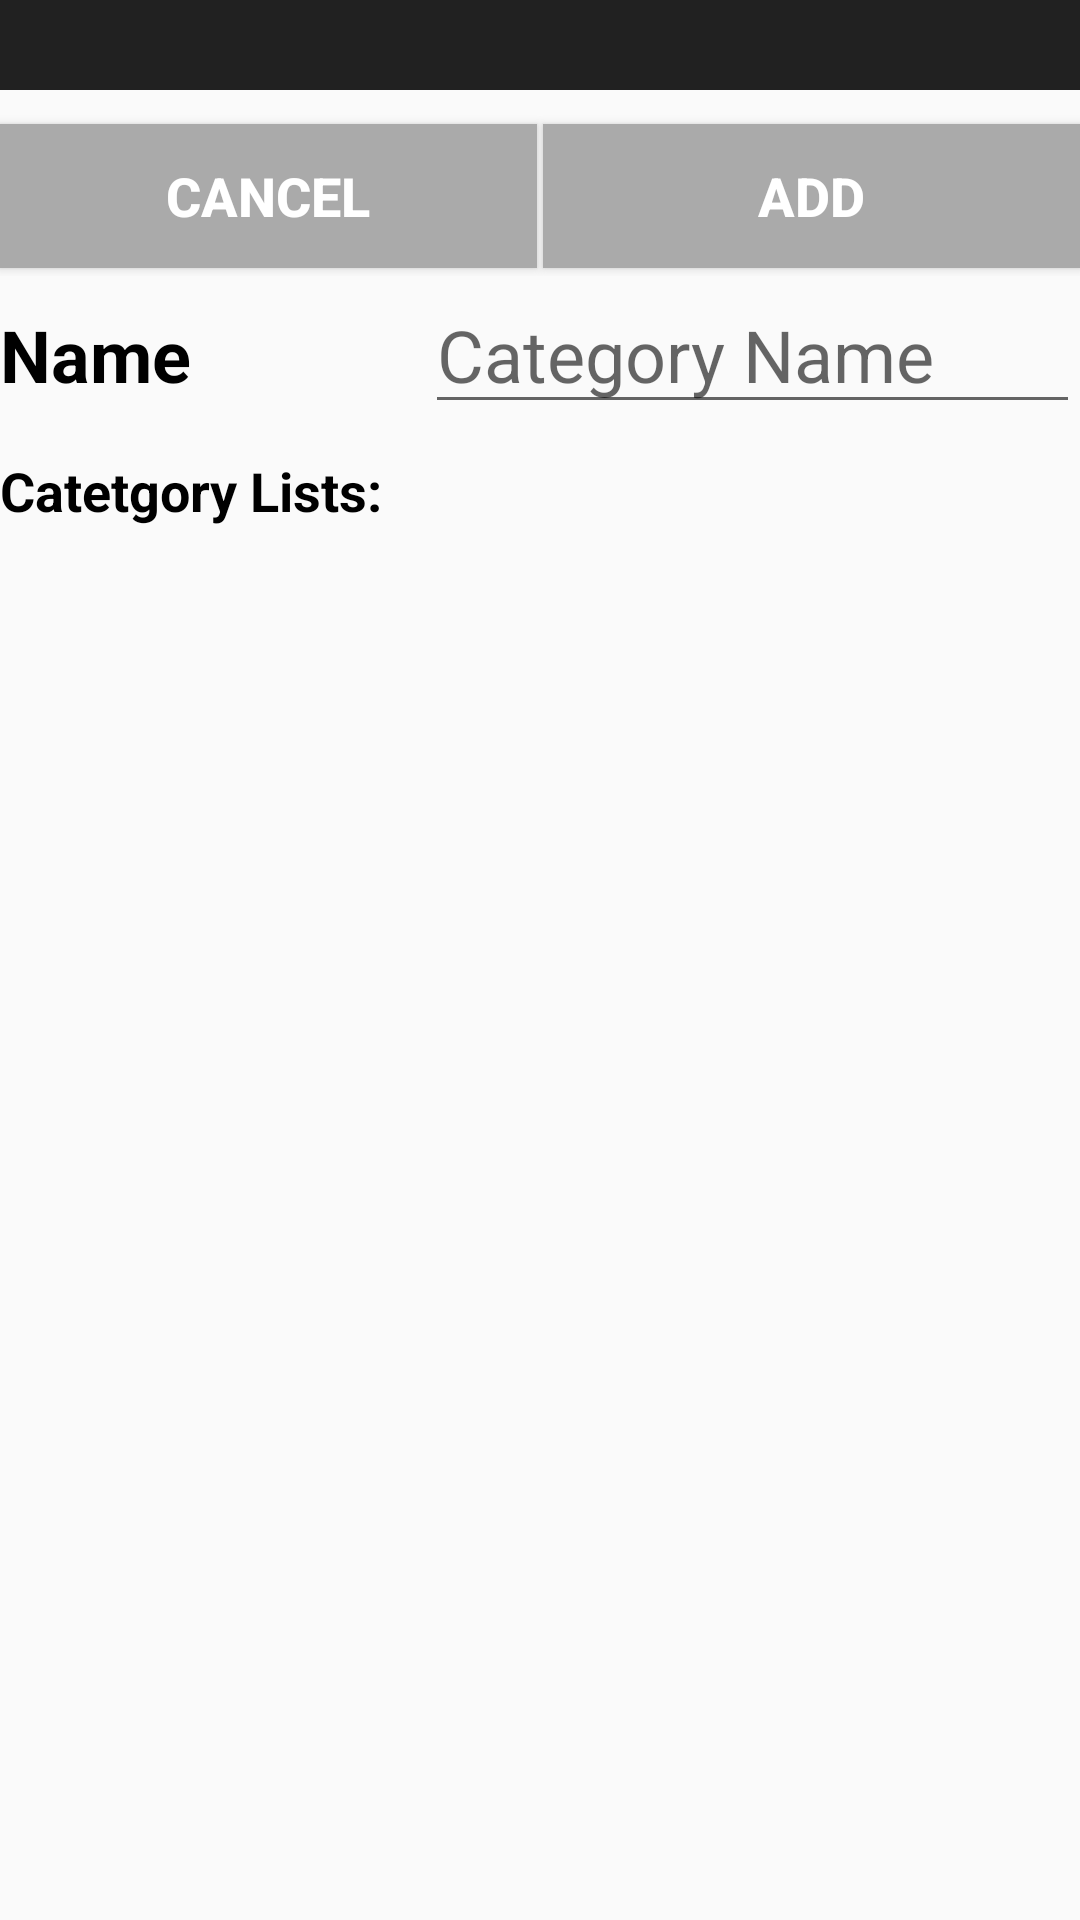

Here is an Android app screen rendered from its layout file. Give the layout XML and the strings, colors and styles it references.
<!-- AndroidManifest.xml: application theme AppTheme -->
<!-- res/layout/tab1.xml -->
<?xml version="1.0" encoding="utf-8"?>
<LinearLayout xmlns:android="http://schemas.android.com/apk/res/android"
    android:layout_width="match_parent"
    android:layout_height="match_parent"
    android:orientation="vertical"
    android:weightSum="1">

    <include
        android:layout_width="match_parent"
        android:layout_height="30dp"
        layout="@layout/app_bar_main"></include>
    
    <LinearLayout
        android:layout_width="match_parent"
        android:layout_height="wrap_content"
        android:orientation="horizontal">

        <Button
            android:layout_width="wrap_content"
            android:layout_height="wrap_content"
            android:layout_weight="1"
            android:id="@+id/btnCancelAdd"
            android:background="@android:color/darker_gray"
            android:drawableLeft="@mipmap/closel"
            android:drawableStart="@mipmap/closel"
            android:text="CANCEL"
            android:textColor="@android:color/background_light"
            android:textSize="18sp"
            android:textStyle="bold" />
        <TextView
            android:layout_width="2dp"
            android:layout_height="wrap_content"
            android:text="|"
            android:textSize="40sp"
            android:textStyle="bold"
            android:id="@+id/textView12" />
        <Button
            android:layout_width="wrap_content"
            android:layout_height="wrap_content"
            android:id="@+id/btnAddCategory"
            android:layout_alignParentBottom="true"
            android:layout_centerHorizontal="true"
            android:layout_marginBottom="14dp"
            android:layout_weight="1"
            android:background="@android:color/darker_gray"
            android:drawableLeft="@mipmap/checkl"
            android:drawableStart="@mipmap/checkl"
            android:text="ADD"
            android:textColor="@android:color/background_light"
            android:textSize="18sp"
            android:textStyle="normal|bold" />
    </LinearLayout>

    <LinearLayout
        android:layout_width="match_parent"
        android:layout_height="wrap_content"
        android:orientation="horizontal"
        android:paddingBottom="5dp">
        <TextView
            android:layout_width="wrap_content"
            android:layout_height="wrap_content"
            android:id="@+id/textView13"
            android:layout_marginRight="50dp"
            android:layout_weight="1"
            android:text="Name"
            android:textSize="24sp"
            android:textStyle="bold" />
        <EditText
            android:layout_width="149dp"
            android:layout_height="wrap_content"
            android:id="@+id/week_view_category"
            android:layout_alignBaseline="@+id/textView10"
            android:layout_alignBottom="@+id/textView10"
            android:layout_alignParentEnd="true"
            android:layout_alignParentRight="true"
            android:layout_weight="2.45"
            android:ems="10"
            android:hint="Category Name"
            android:inputType="textPersonName"
            android:textAppearance="@style/TextAppearance.AppCompat"
            android:textSize="24sp" />
    </LinearLayout>

    <LinearLayout
        android:layout_width="match_parent"
        android:layout_height="wrap_content"
        android:layout_marginBottom="10dp"
        android:orientation="horizontal">

        <TextView
            android:id="@+id/textView14"
            android:layout_width="wrap_content"
            android:layout_height="wrap_content"
            android:layout_marginRight="90dp"
            android:layout_marginTop="5dp"
            android:text="Catetgory Lists:"
            android:textSize="18sp"
            android:textStyle="bold" />

    </LinearLayout>

    <LinearLayout
        android:layout_width="wrap_content"
        android:layout_height="wrap_content"
        android:orientation="horizontal"
        android:layout_weight="0.68">

        <ListView
            android:id="@+id/listAddCategory"
            android:layout_width="match_parent"
            android:layout_height="match_parent" />

    </LinearLayout>

</LinearLayout>
<!-- res/layout/app_bar_main.xml (included above) -->
<?xml version="1.0" encoding="utf-8"?>
<androidx.coordinatorlayout.widget.CoordinatorLayout xmlns:android="http://schemas.android.com/apk/res/android"
    xmlns:app="http://schemas.android.com/apk/res-auto"
    xmlns:tools="http://schemas.android.com/tools"
    android:layout_width="match_parent"
    android:layout_height="match_parent"
    tools:context=".MainActivity"
    android:fitsSystemWindows="true">

    <com.google.android.material.appbar.AppBarLayout
        android:layout_width="match_parent"
        android:layout_height="wrap_content">

        <androidx.appcompat.widget.Toolbar
            android:layout_width="match_parent"
            android:layout_height="?attr/actionBarSize"
            android:background="?attr/colorPrimary"
            android:id="@+id/toolbar"/>
    </com.google.android.material.appbar.AppBarLayout>

    <include layout="@layout/content_main"/>

</androidx.coordinatorlayout.widget.CoordinatorLayout>
<!-- res/layout/content_main.xml (included above) -->
<?xml version="1.0" encoding="utf-8"?>
<RelativeLayout xmlns:android="http://schemas.android.com/apk/res/android"
    android:layout_width="match_parent"
    android:layout_height="match_parent"
    xmlns:app="http://schemas.android.com/apk/res-auto"
    xmlns:tools="http://schemas.android.com/tools"
    android:paddingTop="16dp"
    android:paddingLeft="16dp"
    android:paddingRight="16dp"
    android:paddingBottom="16dp"
    android:id="@+id/content_main"
    app:layout_behavior="@string/appbar_scrolling_view_behavior"
    tools:context=".MainActivity"
    tools:showIn="@layout/app_bar_main">
    
    <FrameLayout
        android:layout_width="match_parent"
        android:layout_height="match_parent"
        android:id="@+id/frame">

    </FrameLayout>

</RelativeLayout>
<!-- resources referenced by this layout -->
<resources>
  <style name="AppTheme" parent="Theme.AppCompat.Light.DarkActionBar">
          
  
  
  
          <item name="android:textColor">@android:color/black</item>
      </style>
</resources>
